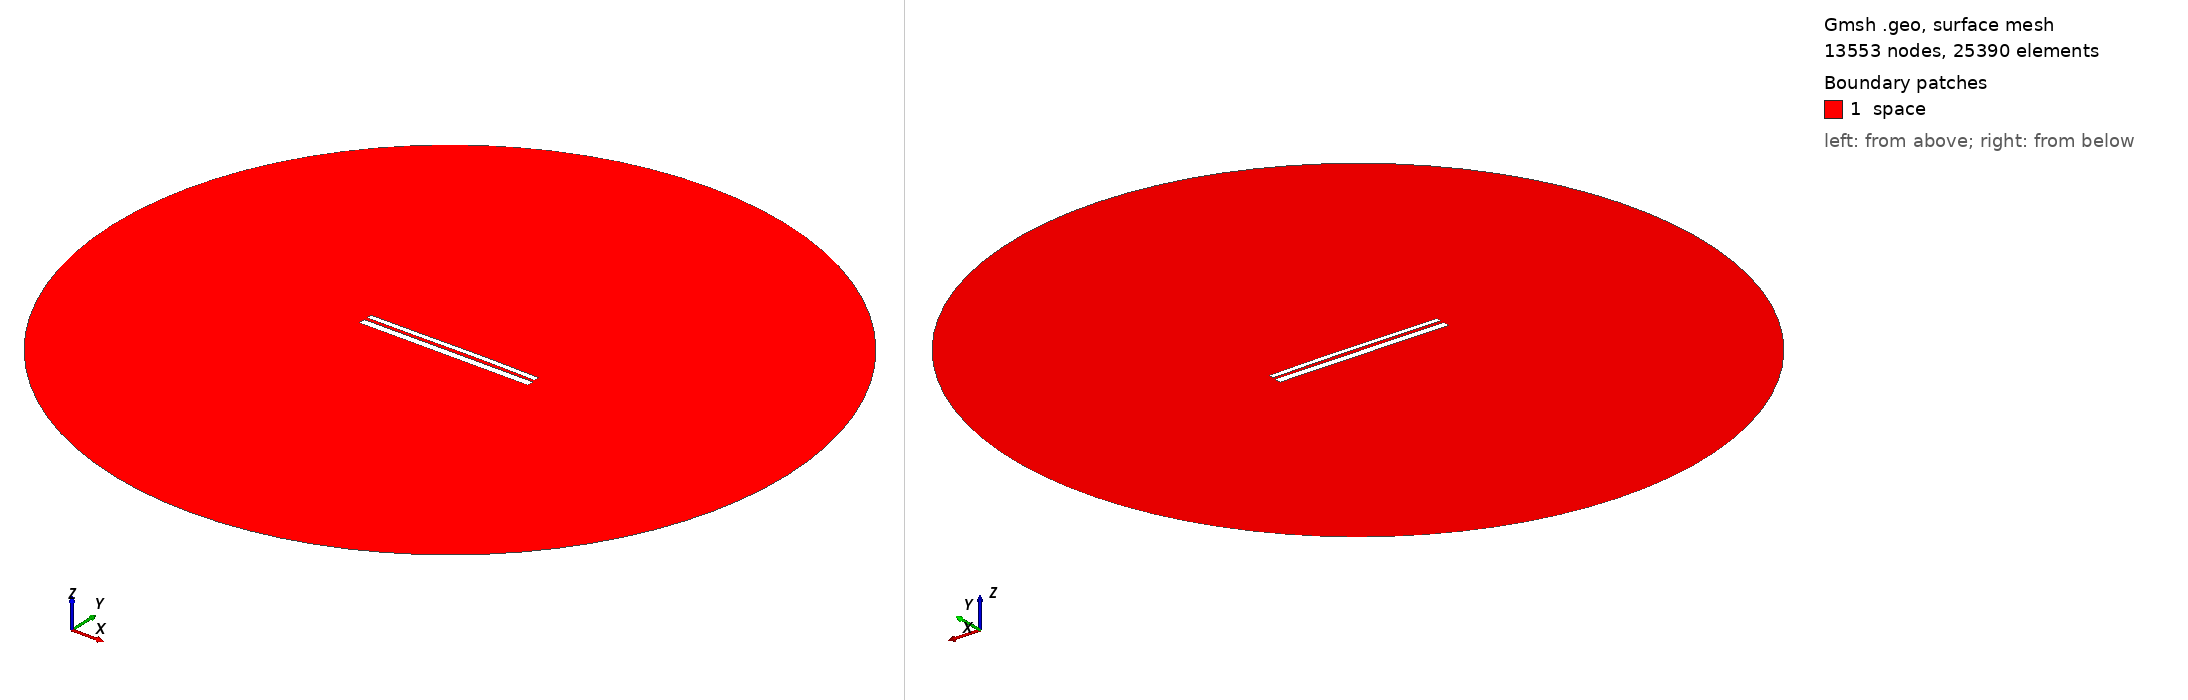

Gmsh geometry script, surface-meshed: 13553 nodes, 25390 surface elements. Boundary patches (legend numbers): 1 space. Left view from above one corner, right view from below the opposite corner. Legend entries are the model's physical surfaces. The drawing asked Gmsh for element sizes between 1% and 20% of the model's largest extent; the script's own settings can give other sizes.

=== 9733.geo (drawn) ===
//---------------------------------------
// Geometry kernel
//---------------------------------------

SetFactory("OpenCASCADE");



//---------------------------------------
// Parameters of the geometry
//---------------------------------------

// Overetch of the upper plate
overetch = 0.375;

// Distance between the plates
distance = 1.5;

// Discretization over the x axis (for the deformation)
nx = 50; 

// Length of the plate
L = 100 - overetch; 

// Number of modes
n = 4; 

// 1st mode coefficient
coeff(1) = 0.0;
beta(1) = 0.596864 * 3.1415926535 / L;

// 2nd mode coefficient
coeff(2) = 0.15;
beta(2) = 1.49418 * 3.1415926535 / L;

// 3rd mode coefficient
coeff(3) = -0.075;
beta(3) = 2.50025 * 3.1415926535 / L;

// 4th mode coefficient
coeff(4) = 0.0;
beta(4) = 3.49999 * 3.1415926535 / L;



//---------------------------------------
// Upper plate (deformed rectangle)
//---------------------------------------

// Coordiantes of the upper plate
xmin = -50;
xmax = 50 - overetch;

// Height of the upper plate
yheight = 4 - 2 * overetch;

// Indexes of the points
UpperID[] = {};
LowerID[] = {};
LeftID[] = {};
RightID[] = {};

// Point index
p = 1;

// Horizontal edges
For i In {1:nx}
    x = xmin + (i-1)*(xmax - xmin)/(nx-1);

    y_bottom = distance / 2 + overetch;
    For j In {1:n}
        C = (Cosh(beta(j)*L) + Cos(beta(j)*L)) / (Sinh(beta(j)*L) + Sin(beta(j)*L));
        y_bottom  = y_bottom + coeff(j) * (Cosh(beta(j)*(x+50)) - Cos(beta(j)*(x+50)) - C * (Sinh(beta(j)*(x+50)) - Sin(beta(j)*(x+50))));
    EndFor

    y_top = y_bottom + yheight;

    Point(p) = {x, y_top, 0, 1.0};
    UpperID[i] = p;
    p = p + 1;

    Point(p) = {x, y_bottom, 0, 1.0};
    LowerID[i] = p;
    p = p + 1;
EndFor

// Create point lists
UpperPts[] = {}; LowerPts[] = {};
For i In {1:nx}
  UpperPts[] += {UpperID[i]};
  LowerPts[] += {LowerID[i]};
EndFor

// Build splines
Spline(1) = {UpperPts[]};
Spline(2) = {LowerPts[]};
Line(3) = {LowerPts[nx-1], UpperPts[nx-1]};
Line(4) = {LowerPts[0], UpperPts[0]};

// Build the plane surface
Curve Loop(1) = {2, 3, -1, -4};
Plane Surface(1) = {1};



//---------------------------------------
// Lower plate (rectangle)
//---------------------------------------

// Vertices
Point(1001) = {-50, -1, 0, 1.0};
Point(1002) = { 50, -1, 0, 1.0};
Point(1003) = { 50,  -5, 0, 1.0};
Point(1004) = {-50,  -5, 0, 1.0};

// Edges
Line(5) = {1001, 1002};
Line(6) = {1002, 1003};
Line(7) = {1003, 1004};
Line(8) = {1004, 1001};

// Plane surface
Line Loop(2) = {5, 6, 7, 8};
Plane Surface(2) = {2}; 



//---------------------------------------
// Outer (fictious) boundary
//---------------------------------------

// Points
Point(1005) = {0, 0, 0};       // Center
Point(1006) = {200, 0, 0};     // Start point
Point(1007) = {0, 200, 0};     // 90 degrees
Point(1008) = {-200, 0, 0};    // 180 degrees
Point(1009) = {0, -200, 0};    // 270 degrees

// Circle arcs (each needs start, center, end)
Circle(9) = {1006, 1005, 1007};
Circle(10) = {1007, 1005, 1008};
Circle(11) = {1008, 1005, 1009};
Circle(12) = {1009, 1005, 1006};

// Plane surface for the entire domain
Curve Loop(3) = {9, 10, 11, 12};
Surface(3) = {3};

// Subtract the plates from the whole domain to obtain the actual domain where we want to solve the equations
BooleanDifference{ Surface{3}; Delete; }{ Surface{1}; Surface{2}; Delete; }




//---------------------------------------
// Transfinite Lines/Curves
//---------------------------------------

// Set the number of points on the boundaries
r = 7;

// Plates
Transfinite Curve {1, 2} = 50*r Using Progression 1;
Transfinite Curve {3, 4} = 2*r Using Progression 1;
Transfinite Line {5, 7} = 50*r Using Progression 1;
Transfinite Line {6, 8} = 2*r Using Progression 1;

// Outer boundary
Transfinite Line {9, 10, 11, 12} = 20 Using Progression 1;



//---------------------------------------
// Physical groups
//---------------------------------------                

// Physical curves (boundaries)
Physical Line("force_segment", 10) = {2};
Physical Line("upper_plate", 11) = {1, 3, 4};
Physical Line("lower_plate", 12) = {5, 6, 7, 8};
Physical Line("boundary", 20) = {9, 10, 11, 12};

// Physical Surfaces
Physical Surface("space", 30) = {3};



//---------------------------------------
// 6. Generate the Mesh
//---------------------------------------

// 2D mesh generation
Mesh 2;
